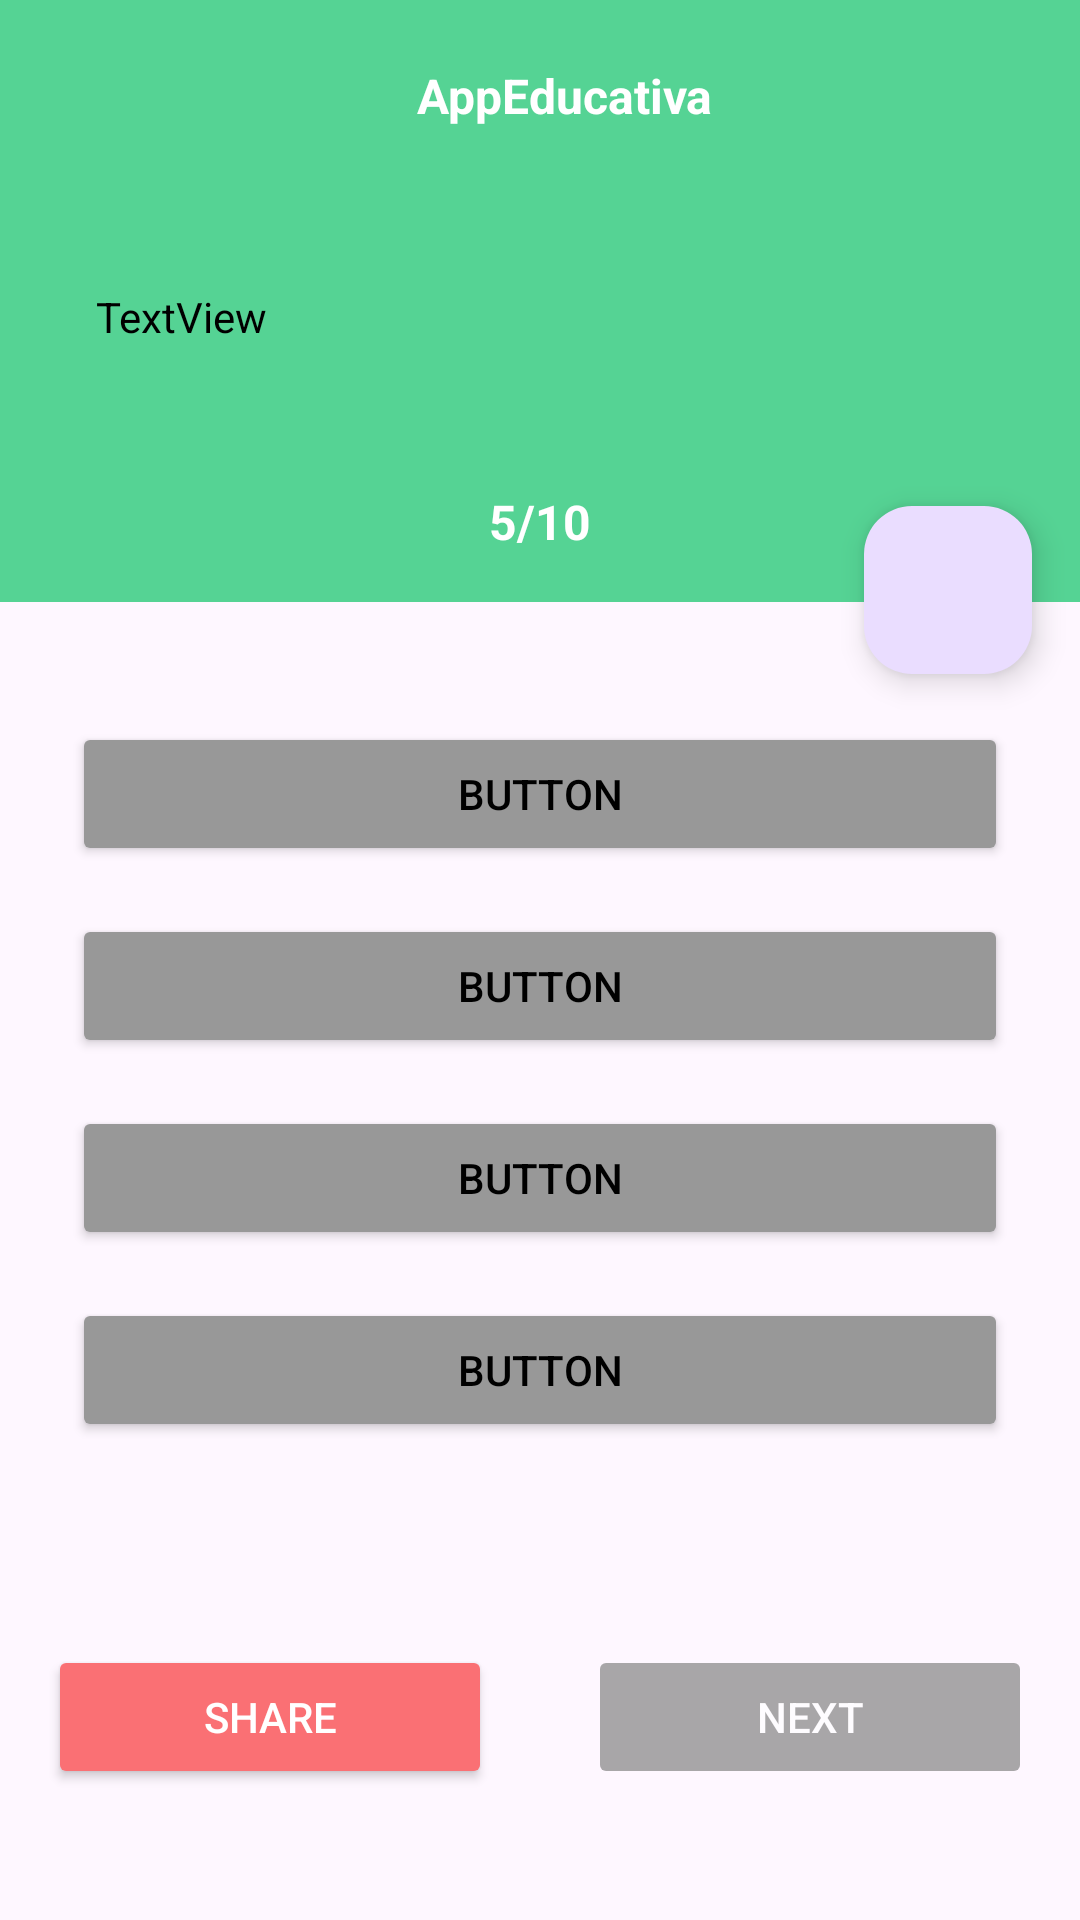

Here is an Android app screen rendered from its layout file. Give the layout XML and the strings, colors and styles it references.
<!-- AndroidManifest.xml: application theme Theme.AppEducativa -->
<!-- res/layout/activity_questions.xml -->
<?xml version="1.0" encoding="utf-8"?>
<androidx.constraintlayout.widget.ConstraintLayout xmlns:android="http://schemas.android.com/apk/res/android"
    xmlns:app="http://schemas.android.com/apk/res-auto"
    xmlns:tools="http://schemas.android.com/tools"
    android:layout_width="match_parent"
    android:layout_height="match_parent"
    tools:context=".actividadesSalvaLili.QuestionsActivity">

    <androidx.appcompat.widget.Toolbar
        android:id="@+id/toolbar"
        android:layout_width="0dp"
        android:layout_height="?attr/actionBarSize"
        android:background="@color/colorPrimary"
        app:layout_constraintEnd_toEndOf="parent"
        app:layout_constraintStart_toStartOf="parent"
        app:layout_constraintTop_toTopOf="parent">

        <TextView
            android:layout_width="match_parent"
            android:layout_height="wrap_content"
            android:gravity="center"
            android:text="@string/app_name"
            android:textColor="@android:color/white"
            android:textSize="16sp"
            android:textStyle="bold" />


    </androidx.appcompat.widget.Toolbar>

    <LinearLayout
        android:id="@+id/linearLayout"
        android:layout_width="match_parent"
        android:layout_height="wrap_content"
        android:background="@color/colorPrimary"
        android:orientation="vertical"
        app:layout_constraintEnd_toEndOf="parent"
        app:layout_constraintStart_toStartOf="parent"
        app:layout_constraintTop_toBottomOf="@+id/toolbar">

        <TextView
            android:id="@+id/questions"
            android:layout_width="match_parent"
            android:layout_height="wrap_content"
            android:layout_margin="16dp"
            android:background="@drawable/category_bg"
            android:padding="16dp"
            android:text="TextView"
            android:textColor="@android:color/black" />

        <TextView
            android:id="@+id/no_indicator"
            android:layout_width="match_parent"
            android:layout_height="wrap_content"
            android:gravity="center"
            android:padding="16dp"
            android:text="5/10"
            android:textColor="@android:color/white"
            android:textSize="16sp"
            android:textStyle="bold" />
    </LinearLayout>

    <LinearLayout
        android:id="@+id/options_container"
        android:layout_width="match_parent"
        android:layout_height="wrap_content"
        android:layout_marginTop="16dp"
        android:orientation="vertical"
        android:padding="16dp"
        app:layout_constraintEnd_toEndOf="parent"
        app:layout_constraintStart_toStartOf="parent"
        app:layout_constraintTop_toBottomOf="@+id/linearLayout">

        <Button
            android:id="@+id/button"
            android:layout_width="match_parent"
            android:layout_height="wrap_content"
            android:layout_margin="8dp"

            android:backgroundTint="#989898"
            android:text="Button"
            android:textColor="@android:color/black"
            tools:ignore="TextSizeCheck,TextSizeCheck" />

        <Button
            android:id="@+id/button2"
            android:layout_width="match_parent"
            android:layout_height="wrap_content"
            android:layout_margin="8dp"
            android:backgroundTint="#989898"
            android:text="Button"
            android:textColor="@android:color/black" />

        <Button
            android:id="@+id/button3"
            android:layout_width="match_parent"
            android:layout_height="wrap_content"
            android:layout_margin="8dp"

            android:backgroundTint="#989898"
            android:text="Button"
            android:textColor="@android:color/black" />

        <Button
            android:id="@+id/button4"
            android:layout_width="match_parent"
            android:layout_height="wrap_content"
            android:layout_margin="8dp"

            android:backgroundTint="#989898"
            android:text="Button"
            android:textColor="@android:color/black" />
    </LinearLayout>

    <Button
        android:id="@+id/share_btn"
        android:layout_width="0dp"
        android:layout_height="wrap_content"
        android:layout_marginStart="16dp"
        android:layout_marginEnd="16dp"
        android:text="share"
        android:backgroundTint="#FA7074"
        android:textColor="@android:color/white"
        app:layout_constraintBottom_toBottomOf="parent"
        app:layout_constraintEnd_toStartOf="@+id/next_btn"
        app:layout_constraintHorizontal_bias="0.5"
        app:layout_constraintStart_toStartOf="parent"
        app:layout_constraintTop_toBottomOf="@+id/options_container" />

    <Button
        android:id="@+id/next_btn"
        android:layout_width="0dp"
        android:layout_height="wrap_content"
        android:layout_marginStart="16dp"
        android:layout_marginEnd="16dp"
        android:text="next"
        android:enabled="false"
        android:alpha="0.7"
        android:backgroundTint="#848484"
        android:textColor="@color/white"
        app:layout_constraintBottom_toBottomOf="parent"
        app:layout_constraintEnd_toEndOf="parent"
        app:layout_constraintHorizontal_bias="0.5"
        app:layout_constraintStart_toEndOf="@+id/share_btn"
        app:layout_constraintTop_toBottomOf="@+id/options_container" />

    <com.google.android.material.floatingactionbutton.FloatingActionButton
        android:id="@+id/btnOpenDialog"
        android:layout_width="wrap_content"
        android:layout_height="wrap_content"
        android:layout_marginEnd="16dp"
        android:clickable="true"
        android:translationY="24dp"
        app:layout_constraintBottom_toBottomOf="@+id/linearLayout"
        app:layout_constraintEnd_toEndOf="@+id/linearLayout"
        app:srcCompat="@drawable/bookmark_border" />

</androidx.constraintlayout.widget.ConstraintLayout>
<!-- resources referenced by this layout -->
<resources>
  <color name="colorPrimary">#FF55D394</color>
  <color name="white">#FFFFFFFF</color>
  <string name="app_name">AppEducativa</string>
  <style name="Theme.AppEducativa" parent="Base.Theme.AppEducativa" />
  <style name="Base.Theme.AppEducativa" parent="Theme.Material3.DayNight.NoActionBar">
          
          
      </style>
</resources>
